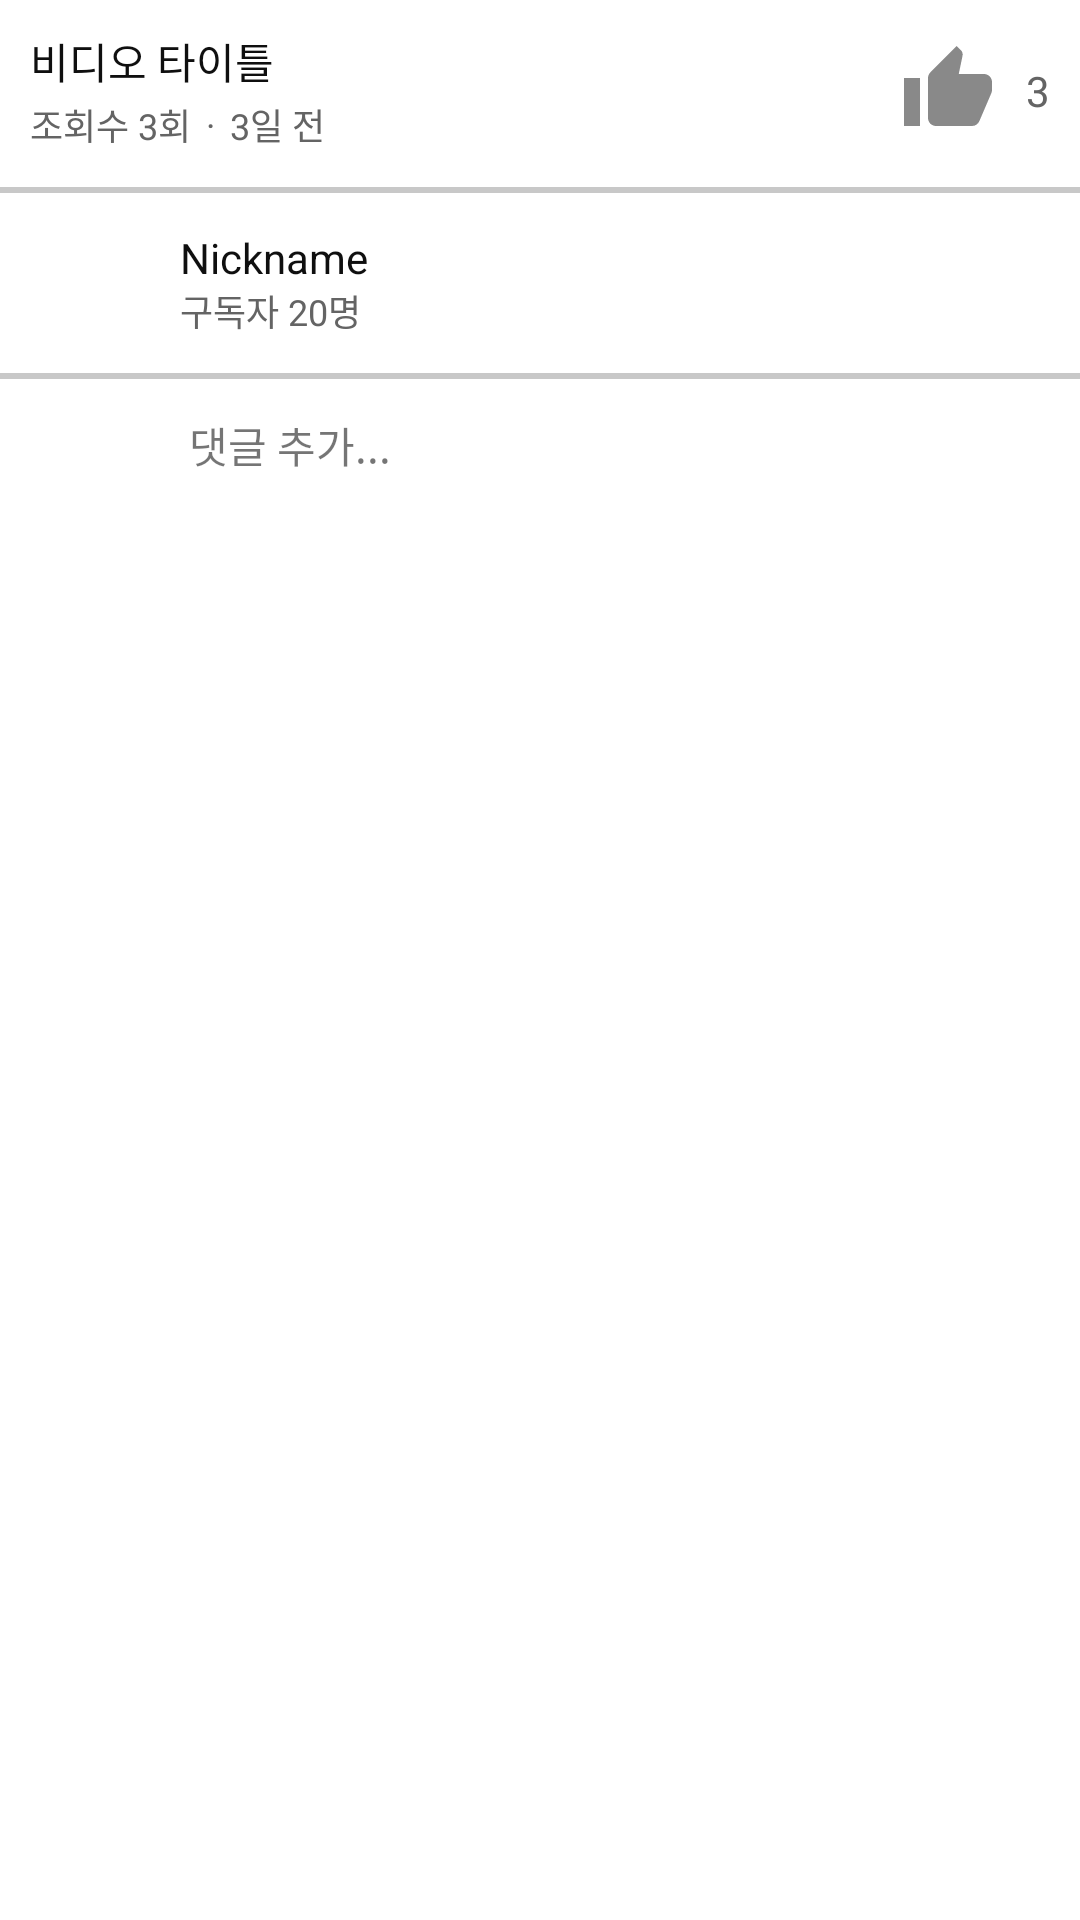

Here is an Android app screen rendered from its layout file. Give the layout XML and the strings, colors and styles it references.
<!-- AndroidManifest.xml: application theme Theme.DoLearn -->
<!-- res/layout/card_video_detail_comment_header.xml -->
<?xml version="1.0" encoding="utf-8"?>
<androidx.constraintlayout.widget.ConstraintLayout xmlns:android="http://schemas.android.com/apk/res/android"
    xmlns:app="http://schemas.android.com/apk/res-auto"
    xmlns:tools="http://schemas.android.com/tools"
    android:layout_width="match_parent"
    android:layout_height="wrap_content">

    <TextView
        android:id="@+id/card_video_detail_comment_header_txt_title"
        android:layout_width="0dp"
        android:layout_height="wrap_content"
        android:layout_marginStart="10dp"
        android:layout_marginTop="10dp"
        android:text="비디오 타이틀"
        android:textColor="@color/black"
        android:textSize="14sp"
        app:layout_constraintStart_toStartOf="parent"
        app:layout_constraintTop_toTopOf="parent" />

    <TextView
        android:id="@+id/card_video_detail_comment_header_txt_view_count"
        android:layout_width="wrap_content"
        android:layout_height="wrap_content"
        android:layout_marginTop="2dp"
        android:text="조회수 3회"
        android:textColor="@color/gray"
        android:textSize="12sp"
        app:layout_constraintStart_toStartOf="@+id/card_video_detail_comment_header_txt_title"
        app:layout_constraintTop_toBottomOf="@+id/card_video_detail_comment_header_txt_title" />

    <TextView
        android:id="@+id/textView12"
        android:layout_width="wrap_content"
        android:layout_height="wrap_content"
        android:layout_marginStart="5dp"
        android:text="·"
        android:textColor="@color/gray"
        android:textSize="12sp"
        app:layout_constraintBottom_toBottomOf="@+id/card_video_detail_comment_header_txt_view_count"
        app:layout_constraintStart_toEndOf="@+id/card_video_detail_comment_header_txt_view_count"
        app:layout_constraintTop_toTopOf="@+id/card_video_detail_comment_header_txt_view_count" />

    <TextView
        android:id="@+id/card_video_detail_comment_header_txt_reg_dt"
        android:layout_width="wrap_content"
        android:layout_height="wrap_content"
        android:layout_marginStart="5dp"
        android:text="3일 전"
        android:textColor="@color/gray"
        android:textSize="12sp"
        app:layout_constraintBottom_toBottomOf="@+id/textView12"
        app:layout_constraintStart_toEndOf="@+id/textView12"
        app:layout_constraintTop_toTopOf="@+id/textView12" />

    <HorizontalScrollView
        android:id="@+id/horizontalScrollView"
        android:layout_width="match_parent"
        android:layout_height="wrap_content"
        android:layout_marginStart="10dp"
        android:layout_marginTop="2dp"
        android:layout_marginEnd="10dp"
        android:scrollbars="none"
        app:layout_constraintEnd_toEndOf="parent"
        app:layout_constraintStart_toStartOf="parent"
        app:layout_constraintTop_toBottomOf="@+id/card_video_detail_comment_header_txt_view_count">


        <com.google.android.material.chip.ChipGroup
            android:id="@+id/card_video_detail_comment_header_chip_group"
            android:layout_width="wrap_content"
            android:layout_height="wrap_content"
            app:singleLine="true">

        </com.google.android.material.chip.ChipGroup>
    </HorizontalScrollView>

    <CheckBox
        android:id="@+id/card_video_detail_comment_header_thumb_up"
        android:layout_width="32dp"
        android:layout_height="32dp"
        android:layout_marginEnd="10dp"
        android:button="@drawable/thumb_up_check"
        app:layout_constraintBottom_toBottomOf="@+id/card_video_detail_comment_header_txt_view_count"
        app:layout_constraintEnd_toStartOf="@+id/card_video_detail_comment_header_txt_like"
        app:layout_constraintTop_toTopOf="@+id/card_video_detail_comment_header_txt_title"
        app:layout_constraintVertical_bias="0.461" />

    <TextView
        android:id="@+id/card_video_detail_comment_header_txt_like"
        android:layout_width="wrap_content"
        android:layout_height="wrap_content"
        android:layout_marginEnd="10dp"
        android:text="3"
        android:textColor="@color/gray"
        app:layout_constraintBottom_toBottomOf="@+id/card_video_detail_comment_header_txt_view_count"
        app:layout_constraintEnd_toEndOf="parent"
        app:layout_constraintTop_toTopOf="@+id/card_video_detail_comment_header_txt_title" />

    <View
        android:id="@+id/view2"
        android:layout_width="match_parent"
        android:layout_height="2dp"
        android:layout_marginTop="10dp"
        android:background="@color/white_gray"
        app:layout_constraintEnd_toEndOf="parent"
        app:layout_constraintStart_toStartOf="parent"
        app:layout_constraintTop_toBottomOf="@+id/horizontalScrollView" />

    <ImageView
        android:id="@+id/card_video_detail_comment_header_img_profile"
        android:layout_width="40dp"
        android:layout_height="40dp"
        android:layout_marginStart="10dp"
        android:layout_marginTop="10dp"
        app:layout_constraintStart_toStartOf="parent"
        app:layout_constraintTop_toBottomOf="@+id/view2" />

    <TextView
        android:id="@+id/card_video_detail_comment_header_txt_nickname"
        android:layout_width="wrap_content"
        android:layout_height="wrap_content"
        android:layout_marginStart="10dp"
        android:layout_marginTop="2dp"
        android:text="Nickname"
        android:textColor="@color/black"
        android:textSize="14sp"
        app:layout_constraintStart_toEndOf="@+id/card_video_detail_comment_header_img_profile"
        app:layout_constraintTop_toTopOf="@+id/card_video_detail_comment_header_img_profile" />

    <TextView
        android:id="@+id/card_video_detail_comment_header_txt_subscriper_count"
        android:layout_width="wrap_content"
        android:layout_height="wrap_content"
        android:layout_marginBottom="2dp"
        android:text="구독자 20명"
        android:textColor="@color/gray"
        android:textSize="12sp"
        app:layout_constraintBottom_toBottomOf="@+id/card_video_detail_comment_header_img_profile"
        app:layout_constraintStart_toStartOf="@+id/card_video_detail_comment_header_txt_nickname" />

    <View
        android:id="@+id/view4"
        android:layout_width="match_parent"
        android:layout_height="2dp"
        android:layout_marginTop="10dp"
        android:background="@color/white_gray"
        app:layout_constraintEnd_toEndOf="parent"
        app:layout_constraintHorizontal_bias="0.0"
        app:layout_constraintStart_toStartOf="parent"
        app:layout_constraintTop_toBottomOf="@+id/card_video_detail_comment_header_img_profile" />


    <androidx.constraintlayout.widget.ConstraintLayout
        android:id="@+id/card_video_detail_comment_header_layout_comment"
        android:layout_width="match_parent"
        android:layout_height="44dp"
        app:layout_constraintEnd_toEndOf="parent"
        app:layout_constraintStart_toStartOf="parent"
        app:layout_constraintTop_toBottomOf="@+id/view4">

        <ImageView
            android:id="@+id/card_video_detail_comment_header_comment_img_profile"
            android:layout_width="24dp"
            android:layout_height="24dp"
            android:layout_marginStart="24dp"
            android:layout_marginTop="10dp"
            app:layout_constraintStart_toStartOf="parent"
            app:layout_constraintTop_toTopOf="parent" />

        <TextView
            android:id="@+id/comment_reply_btn_reply"
            android:layout_width="wrap_content"
            android:layout_height="wrap_content"
            android:layout_marginStart="15dp"
            android:text="댓글 추가..."
            app:layout_constraintBottom_toBottomOf="@+id/card_video_detail_comment_header_comment_img_profile"
            app:layout_constraintStart_toEndOf="@+id/card_video_detail_comment_header_comment_img_profile"
            app:layout_constraintTop_toTopOf="@+id/card_video_detail_comment_header_comment_img_profile" />
    </androidx.constraintlayout.widget.ConstraintLayout>


</androidx.constraintlayout.widget.ConstraintLayout>
<!-- resources referenced by this layout -->
<resources>
  <color name="black">#0F0F0F</color>
  <color name="gray">#646464</color>
  <color name="white_gray">#C8C8C8</color>
  <!-- drawable thumb_up_check (drawable) -->
  <?xml version="1.0" encoding="utf-8"?>
  <selector xmlns:android="http://schemas.android.com/apk/res/android">
      <item
          android:drawable="@drawable/ic_baseline_thumb_up_none_24"
          android:state_checked="false"
          />
      <item
          android:drawable="@drawable/ic_baseline_thumb_up_click_24"
          android:state_checked="true"
          />
      <item android:drawable="@drawable/ic_baseline_thumb_up_none_24" />
  </selector>
  <style name="Theme.DoLearn" parent="Theme.MaterialComponents.DayNight.DarkActionBar">
          
          <item name="colorPrimary">@color/purple_500</item>
          <item name="colorPrimaryVariant">@color/purple_700</item>
          <item name="colorOnPrimary">@color/white</item>
          
          <item name="colorSecondary">@color/teal_200</item>
          <item name="colorSecondaryVariant">@color/teal_700</item>
          <item name="colorOnSecondary">@color/black</item>
          
          <item name="android:statusBarColor" tools:targetApi="l">?attr/colorPrimaryVariant</item>
          
      </style>
  <!-- drawable ic_baseline_thumb_up_none_24 (drawable) -->
  <vector android:height="32dp" android:tint="#898989"
      android:viewportHeight="24" android:viewportWidth="24"
      android:width="32dp" xmlns:android="http://schemas.android.com/apk/res/android">
      <path android:fillColor="@android:color/white" android:pathData="M1,21h4L5,9L1,9v12zM23,10c0,-1.1 -0.9,-2 -2,-2h-6.31l0.95,-4.57 0.03,-0.32c0,-0.41 -0.17,-0.79 -0.44,-1.06L14.17,1 7.59,7.59C7.22,7.95 7,8.45 7,9v10c0,1.1 0.9,2 2,2h9c0.83,0 1.54,-0.5 1.84,-1.22l3.02,-7.05c0.09,-0.23 0.14,-0.47 0.14,-0.73v-2z"/>
  </vector>
  <!-- drawable ic_baseline_thumb_up_click_24 (drawable) -->
  <vector android:height="32dp" android:tint="#00EBFF"
      android:viewportHeight="24" android:viewportWidth="24"
      android:width="32dp" xmlns:android="http://schemas.android.com/apk/res/android">
      <path android:fillColor="@android:color/white" android:pathData="M1,21h4L5,9L1,9v12zM23,10c0,-1.1 -0.9,-2 -2,-2h-6.31l0.95,-4.57 0.03,-0.32c0,-0.41 -0.17,-0.79 -0.44,-1.06L14.17,1 7.59,7.59C7.22,7.95 7,8.45 7,9v10c0,1.1 0.9,2 2,2h9c0.83,0 1.54,-0.5 1.84,-1.22l3.02,-7.05c0.09,-0.23 0.14,-0.47 0.14,-0.73v-2z"/>
  </vector>
  <color name="purple_500">#FF6200EE</color>
  <color name="purple_700">#FF3700B3</color>
  <color name="white">#FFFFFFFF</color>
  <color name="teal_200">#FF03DAC5</color>
  <color name="teal_700">#FF018786</color>
</resources>
